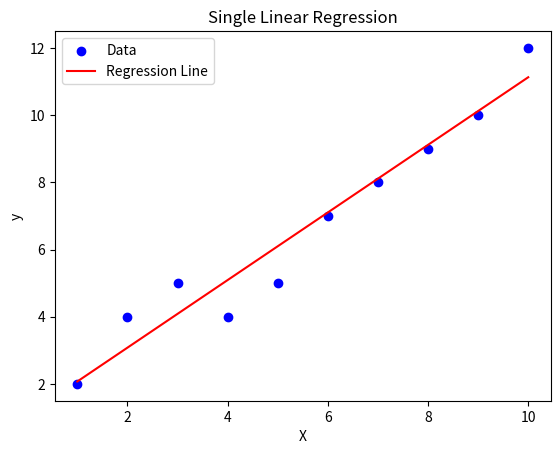
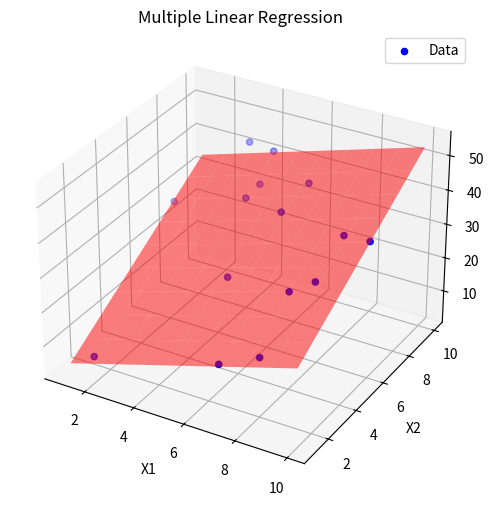

Recreate these plots in Python, in order.
import numpy as np 
#import pandas as pd
import matplotlib.pyplot as plt

class LinearRegression:
    def __init__(self):
        self.coefficients_ = None
        self.intercept_ = None
        self.r2score_ = None

    def fit(self, X, y):
        n = len(X)
        print(f'Number of samples: {n}')
        X_b = np.c_[np.ones((n, 1)), X] # Add bias term (intercept) to the input features

        self.coefficients_ = np.linalg.inv(X_b.T.dot(X_b)).dot(X_b.T).dot(y) # Calculate coefficients using the normal equation
        self.intercept_ = self.coefficients_[0] # Intercept is the first coefficient
        y_pred = X_b.dot(self.coefficients_) # Predicted values

        self.r2score_ = 1 - (np.sum((y - y_pred) ** 2) / np.sum((y - np.mean(y)) ** 2)) # Calculate R-squared score
        self.y_pred_ = y_pred # Store predicted values

    def predict(self, X):
        X_b = np.c_[np.ones((len(X), 1)), X] # Add bias term (intercept) to the input features
        return X_b.dot(self.coefficients_) # Return predicted values

class MultipleLinearRegression:
    def __init__(self):
        self.coefficients_ = None 
        self.intercept_ = None     
        self.r2score_ = None    
        
    def fit(self, X, y):
        n = X.shape[0]
        X_b = np.c_[np.ones((n,1)), X]  
        self.coefficients_ = np.linalg.inv(X_b.T.dot(X_b)).dot(X_b.T).dot(y)
        self.intercept_ = self.coefficients_[0]
        y_pred = X_b.dot(self.coefficients_)
        self.r2score_ = 1 - (np.sum((y - y_pred)**2)/np.sum((y - np.mean(y))**2))
        self.y_pred_ = y_pred

    def predict(self, X):
        X_b = np.c_[np.ones((X.shape[0], 1)), X]
        return X_b.dot(self.coefficients_)

X_simple = np.array([1,2,3,4,5,6,7,8,9,10]).reshape(-1,1)
y_simple = np.array([2,4,5,4,5,7,8,9,10,12])

model = LinearRegression()
model.fit(X_simple, y_simple)

print(f'Coefficients: {model.coefficients_}')
print(f'Intercept: {model.intercept_}')
print(f'R-squared: {model.r2score_}')

plt.scatter(X_simple, y_simple, color='blue', label='Data')
plt.plot(X_simple, model.predict(X_simple), color='red', label='Regression Line')
plt.xlabel('X')
plt.ylabel('y')
plt.title('Single Linear Regression')
plt.legend()
#plt.show()

np.random.seed(0)
X1 = np.random.randint(1, 11, 15)
X2 = np.random.randint(1, 11, 15)
X_multi = np.column_stack((X1, X2))
y_multi = 1 + 2*X1 + 3*X2 + np.random.randn(15) * 2

model_multi = MultipleLinearRegression()
model_multi.fit(X_multi, y_multi)

print(f'Coefficients: {model_multi.coefficients_}')
print(f'Intercept: {model_multi.intercept_}')
print(f'R-squared: {model_multi.r2score_}')

model_lr = MultipleLinearRegression()
model_lr.fit(X_multi, y_multi)
print(f'Coefficients: {model_lr.coefficients_}')
print(f'Intercept: {model_lr.intercept_}')

fig = plt.figure(figsize=(10, 6))
ax = fig.add_subplot(111, projection='3d')
ax.scatter(X_multi[:,0], X_multi[:,1], y_multi, color='blue', label='Data')
x1_surf, x2_surf = np.meshgrid(np.linspace(X_multi[:,0].min(), X_multi[:,0].max(), 10),
                               np.linspace(X_multi[:,1].min(), X_multi[:,1].max(), 10))
pred_surf = model_lr.predict(np.c_[x1_surf.ravel(), x2_surf.ravel()]).reshape(x1_surf.shape)
ax.plot_surface(x1_surf, x2_surf, pred_surf, color='red', alpha=0.5, rstride=1, cstride=1)
ax.set_xlabel('X1')
ax.set_ylabel('X2')
ax.set_zlabel('y')
plt.title('Multiple Linear Regression')
plt.legend()
plt.show()
